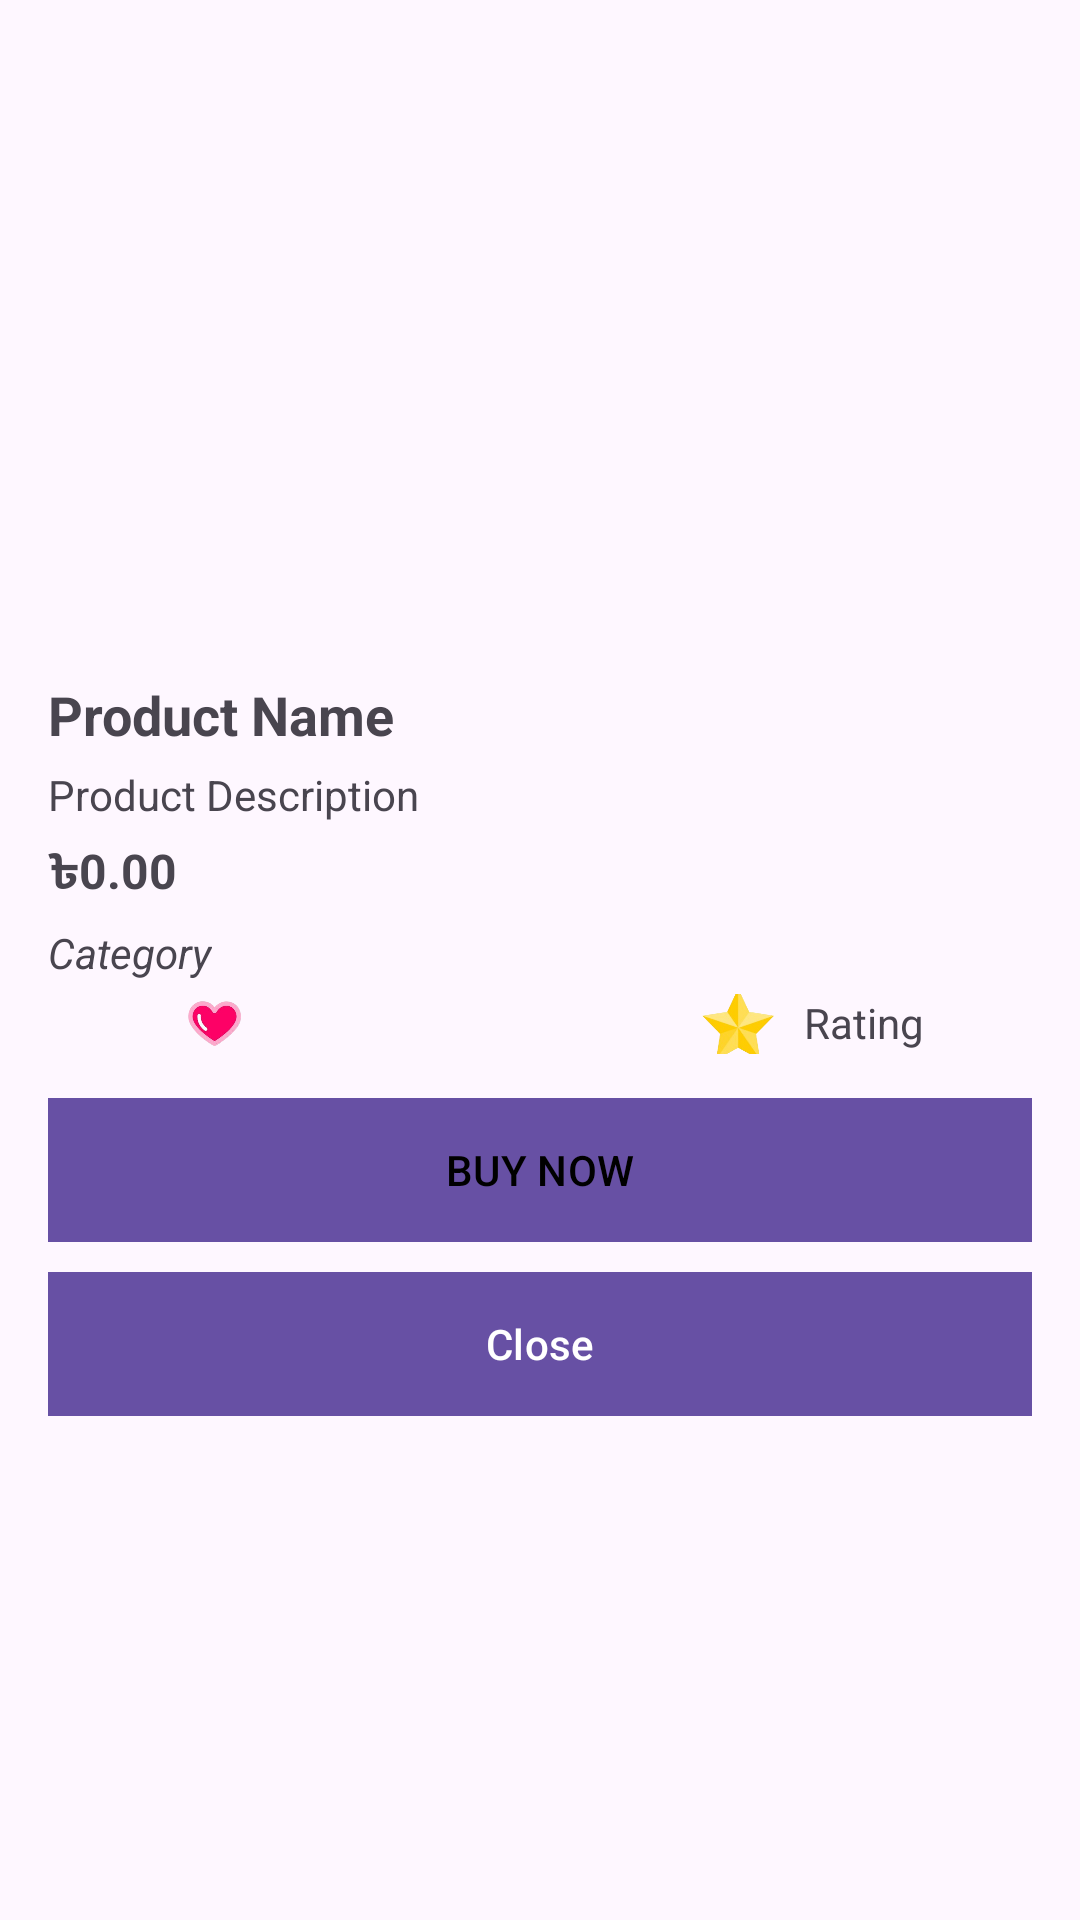

Reconstruct the res/layout file that produces this screen, plus the resources it refers to.
<!-- AndroidManifest.xml: application theme Theme.EcommerceApp -->
<!-- res/layout/fragment_product_details.xml -->
<LinearLayout xmlns:android="http://schemas.android.com/apk/res/android"
    android:layout_width="match_parent"
    android:layout_height="match_parent"
    android:orientation="vertical"
    android:padding="16dp">

    <ImageView
        android:id="@+id/product_image"
        android:layout_width="match_parent"
        android:layout_height="200dp"
        android:scaleType="centerCrop" />

    <TextView
        android:id="@+id/product_name"
        android:layout_width="wrap_content"
        android:layout_height="wrap_content"
        android:layout_marginTop="10dp"
        android:text="Product Name"
        android:textSize="18sp"
        android:textStyle="bold" />

    <TextView
        android:id="@+id/product_description"
        android:layout_width="wrap_content"
        android:layout_height="wrap_content"
        android:layout_marginTop="5dp"
        android:text="Product Description"
        android:textSize="14sp" />

    <TextView
        android:id="@+id/product_price"
        android:layout_width="wrap_content"
        android:layout_height="wrap_content"
        android:layout_marginTop="5dp"
        android:text="৳0.00"
        android:textSize="16sp"
        android:textStyle="bold" />

    <TextView
        android:id="@+id/product_category"
        android:layout_width="wrap_content"
        android:layout_height="wrap_content"
        android:layout_marginTop="5dp"
        android:text="Category"
        android:textSize="14sp"
        android:textStyle="italic" />
  

    <LinearLayout
        android:layout_width="match_parent"
        android:layout_height="wrap_content"
        android:orientation="horizontal"
        android:layout_margin="2dp">

        <ImageView
            android:id="@+id/add_favourite"
            android:layout_width="0dp"
            android:layout_height="25dp"
            android:src="@drawable/favourite"
            android:layout_weight="1" />

        <ImageView
            android:id="@+id/add_products_cart"
            android:layout_width="0dp"
            android:layout_height="20dp"
            android:src="@drawable/cart"
            android:layout_weight="1"
            android:padding="0dp"/>

        <TextView
            android:id="@+id/rating_f"
            android:layout_width="0dp"
            android:layout_height="20dp"
            android:text="Rating"
            android:layout_gravity="center"
            android:layout_weight="1"
            android:drawableLeft="@drawable/rating1"
            android:drawablePadding="10dp" />

    </LinearLayout>


    <Button
        android:id="@+id/button_buy_now"
        android:layout_width="match_parent"
        android:layout_height="wrap_content"
        android:layout_marginTop="10dp"
        android:text="BUY NOW"
        android:background="@color/colorAccent"
        android:textColor="@android:color/black" />

    <Button
        android:id="@+id/close_button"
        android:layout_width="match_parent"
        android:layout_height="wrap_content"
        android:layout_marginTop="10dp"
        android:text="Close"
        android:background="@color/colorPrimary"
        android:textColor="@android:color/white" />
</LinearLayout>
<!-- resources referenced by this layout -->
<resources>
  <color name="colorAccent">#3F51B5</color>
  <color name="colorPrimary">#FFFFFFFF</color>
  <!-- drawable favourite: png bitmap (drawable, 29758 bytes) -->
  <!-- drawable rating1 (drawable) -->
  <?xml version="1.0" encoding="utf-8"?>
  <layer-list xmlns:android="http://schemas.android.com/apk/res/android">
      <item
          android:width="24dp"
          android:height="24dp"
          android:drawable="@drawable/rating" />
  </layer-list>
  <style name="Theme.EcommerceApp" parent="Base.Theme.EcommerceApp" />
  <!-- drawable rating: png bitmap (drawable, 22072 bytes) -->
  <style name="Base.Theme.EcommerceApp" parent="Theme.Material3.DayNight.NoActionBar">
          
          
      </style>
</resources>
